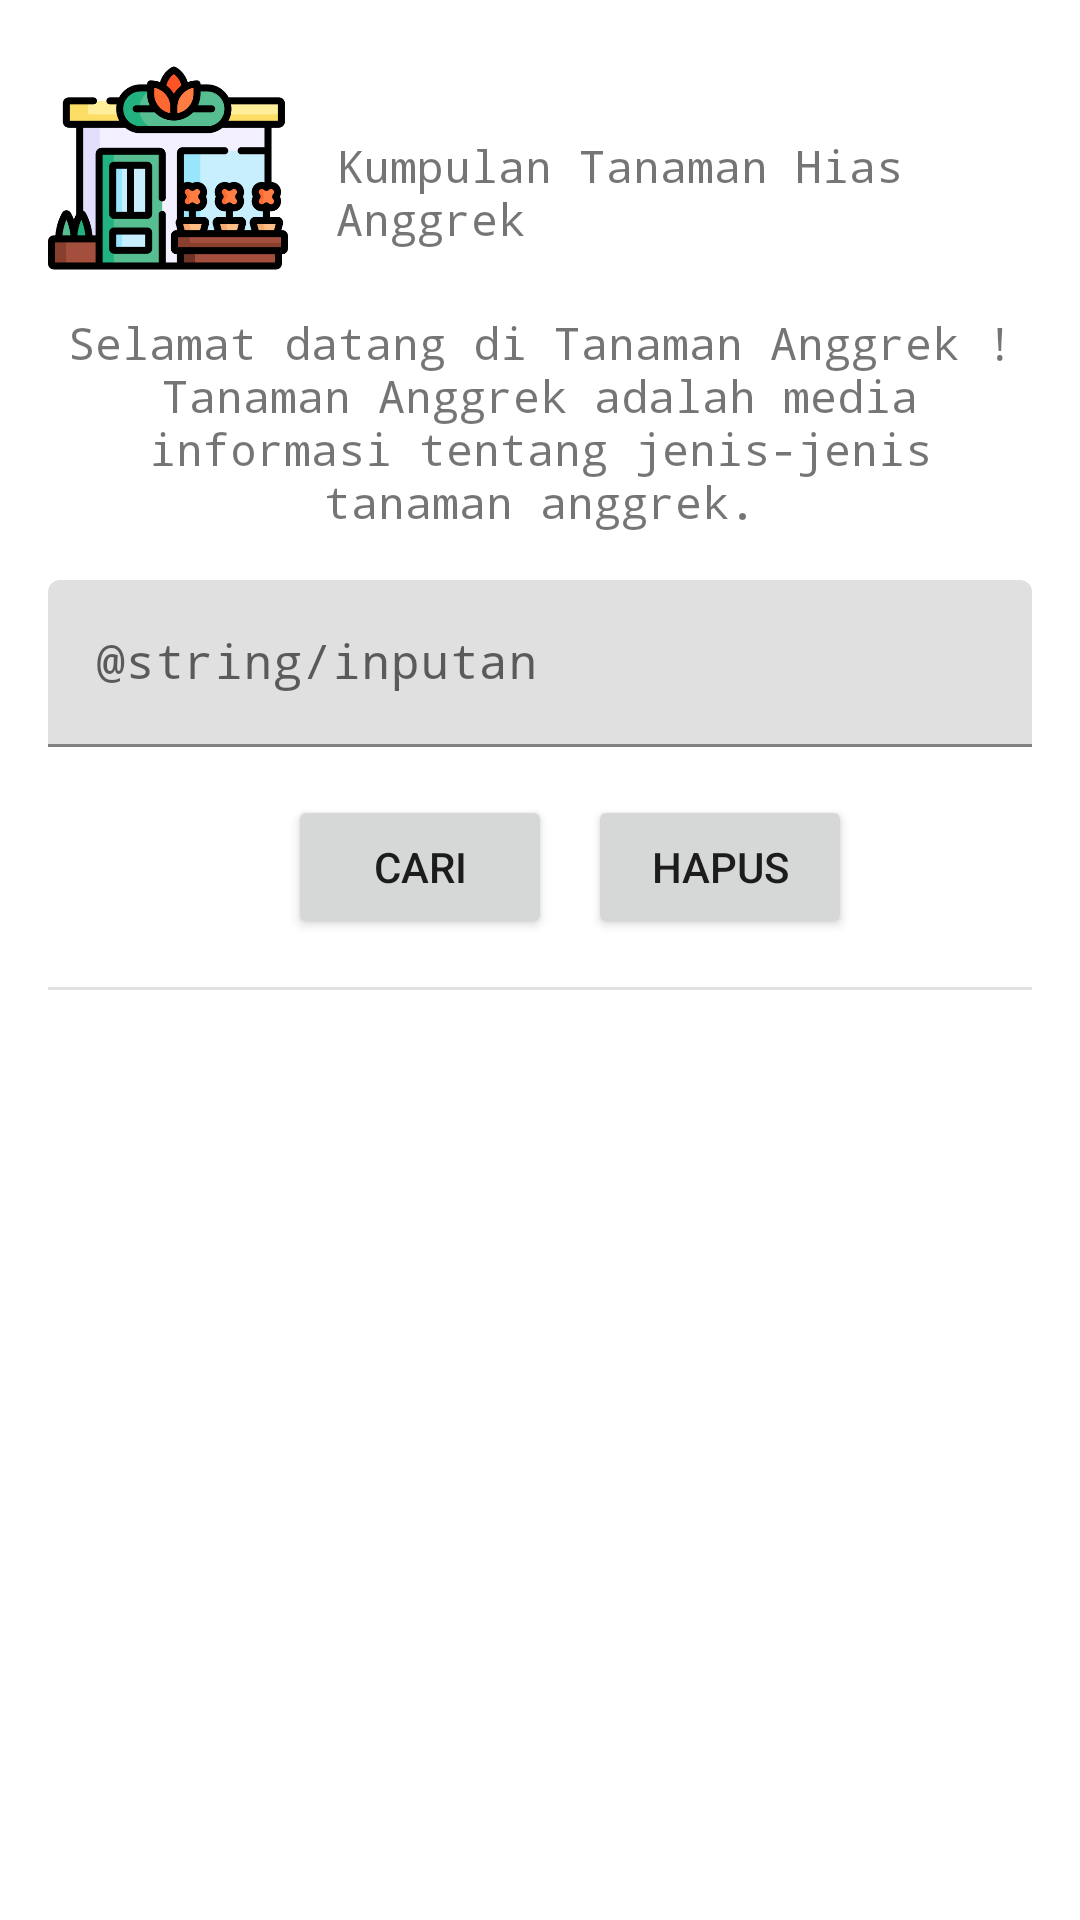

This screen was rendered from an Android layout file. Write that file and the resources it references.
<!-- AndroidManifest.xml: application theme Theme.Anggrek -->
<!-- res/layout/activity_main.xml -->
<?xml version="1.0" encoding="utf-8"?>
<ScrollView
    xmlns:android="http://schemas.android.com/apk/res/android"
    xmlns:app="http://schemas.android.com/apk/res-auto"
    xmlns:tools="http://schemas.android.com/tools"
    android:id="@+id/hapus"
    android:layout_width="match_parent"
    android:layout_height="match_parent"
    tools:context=".MainActivity">

    <androidx.constraintlayout.widget.ConstraintLayout
        android:layout_width="match_parent"
        android:layout_height="wrap_content">

    <TextView
        android:id="@+id/textView"
        android:layout_width="0dp"
        android:layout_height="wrap_content"
        android:layout_marginStart="16dp"
        android:layout_marginTop="45dp"
        android:fontFamily="monospace"
        android:text="Kumpulan Tanaman Hias Anggrek"
        android:textSize="15sp"
        app:layout_constraintEnd_toEndOf="parent"
        app:layout_constraintStart_toEndOf="@+id/imageView3"
        app:layout_constraintTop_toTopOf="parent" />

    <ImageView
        android:id="@+id/imageView3"
        android:layout_width="80dp"
        android:layout_height="80dp"
        android:layout_marginStart="16dp"
        android:layout_marginTop="16dp"
        app:layout_constraintStart_toStartOf="parent"
        app:layout_constraintTop_toTopOf="parent"
        app:srcCompat="@drawable/florist" />

    <TextView
        android:id="@+id/textView3"
        android:layout_width="0dp"
        android:layout_height="wrap_content"
        android:layout_marginStart="16dp"
        android:layout_marginTop="8dp"
        android:layout_marginEnd="16dp"
        android:fontFamily="monospace"
        android:gravity="center"
        android:text="@string/anggrek_intro"
        android:textSize="15sp"
        app:layout_constraintEnd_toEndOf="parent"
        app:layout_constraintHorizontal_bias="0.0"
        app:layout_constraintStart_toStartOf="parent"
        app:layout_constraintTop_toBottomOf="@+id/imageView3" />

    <com.google.android.material.textfield.TextInputLayout
        android:id="@+id/hintAnggrek"
        android:layout_width="match_parent"
        android:layout_height="wrap_content"
        android:layout_marginStart="16dp"
        android:layout_marginTop="16dp"
        android:layout_marginEnd="16dp"
        app:layout_constraintEnd_toEndOf="parent"
        app:layout_constraintStart_toStartOf="parent"
        app:layout_constraintTop_toBottomOf="@+id/textView3">

        <com.google.android.material.textfield.TextInputEditText
            android:id="@+id/inpAnggrek"
            android:layout_width="match_parent"
            android:layout_height="wrap_content"
            android:fontFamily="monospace"
            android:hint="@string/inputan" />
    </com.google.android.material.textfield.TextInputLayout>

    <Button
        android:id="@+id/btnCari"
        android:layout_width="wrap_content"
        android:layout_height="wrap_content"
        android:layout_marginTop="16dp"
        android:layout_marginEnd="80dp"
        android:text="Cari"
        app:layout_constraintStart_toStartOf="@+id/hintAnggrek"
        app:layout_constraintEnd_toEndOf="@+id/hintAnggrek"
        app:layout_constraintTop_toBottomOf="@+id/hintAnggrek" />

    <Button
        android:id="@+id/btnHapus"
        android:layout_width="wrap_content"
        android:layout_height="wrap_content"
        android:layout_marginTop="16dp"
        android:text="Hapus"
        android:layout_marginStart="120dp"
        app:layout_constraintStart_toStartOf="@+id/hintAnggrek"
        app:layout_constraintEnd_toEndOf="@+id/hintAnggrek"
        app:layout_constraintTop_toBottomOf="@+id/hintAnggrek" />

    <View
        android:id="@+id/divider"
        android:layout_width="match_parent"
        android:layout_height="1dp"
        android:layout_marginStart="16dp"
        android:layout_marginTop="16dp"
        android:layout_marginEnd="16dp"
        android:background="?android:attr/listDivider"
        app:layout_constraintEnd_toEndOf="parent"
        app:layout_constraintStart_toStartOf="parent"
        app:layout_constraintTop_toBottomOf="@+id/btnCari" />

    <TextView
        android:id="@+id/namaAnggrek"
        android:layout_width="wrap_content"
        android:layout_height="wrap_content"
        android:layout_marginTop="32dp"
        android:fontFamily="monospace"
        android:visibility="gone"
        app:layout_constraintEnd_toEndOf="parent"
        app:layout_constraintStart_toStartOf="parent"
        app:layout_constraintTop_toBottomOf="@+id/divider"
        tools:text="Jenis Anggrek" />

    <ImageView
        android:id="@+id/imgAnggrek"
        android:layout_marginTop="10dp"
        android:layout_width="200dp"
        android:layout_height="200dp"
        android:visibility="gone"
        app:layout_constraintEnd_toEndOf="parent"
        app:layout_constraintStart_toStartOf="parent"
        app:layout_constraintTop_toBottomOf="@+id/namaAnggrek"
        app:srcCompat="@drawable/anggrekbulan" />

        <TextView
            android:id="@+id/informasiAnggrek"
            android:layout_width="wrap_content"
            android:layout_height="wrap_content"
            android:layout_marginStart="16dp"
            android:layout_marginTop="16dp"
            android:layout_marginEnd="16dp"
            android:layout_marginBottom="24dp"
            android:fontFamily="monospace"
            android:visibility="gone"
            app:layout_constraintBottom_toBottomOf="parent"
            app:layout_constraintEnd_toEndOf="parent"
            app:layout_constraintStart_toStartOf="parent"
            app:layout_constraintTop_toBottomOf="@+id/imgAnggrek"
            tools:text="Informasi Tanaman Anggrek" />

    </androidx.constraintlayout.widget.ConstraintLayout>
</ScrollView>
<!-- resources referenced by this layout -->
<resources>
  <!-- drawable florist: png bitmap (drawable, 27647 bytes) -->
  <string name="anggrek_intro">Selamat datang di Tanaman Anggrek ! Tanaman Anggrek adalah media informasi tentang jenis-jenis tanaman anggrek. </string>
  <style name="Theme.Anggrek" parent="Theme.MaterialComponents.DayNight.DarkActionBar">
          
          <item name="colorPrimary">#4CAF50</item>
          <item name="colorPrimaryVariant">#4CAF50</item>
          <item name="colorOnPrimary">@color/white</item>
          
          <item name="colorSecondary">@color/teal_200</item>
          <item name="colorSecondaryVariant">@color/teal_700</item>
          <item name="colorOnSecondary">@color/black</item>
          
          <item name="android:statusBarColor">?attr/colorPrimaryVariant</item>
          
      </style>
  <!-- not gathered from this repository: default colours our renderer supplied (Android Studio template values) -->
  <color name="teal_200">#FF03DAC5</color>
  <color name="teal_700">#FF018786</color>
  <color name="black">#FF000000</color>
  <color name="white">#FFFFFFFF</color>
</resources>
